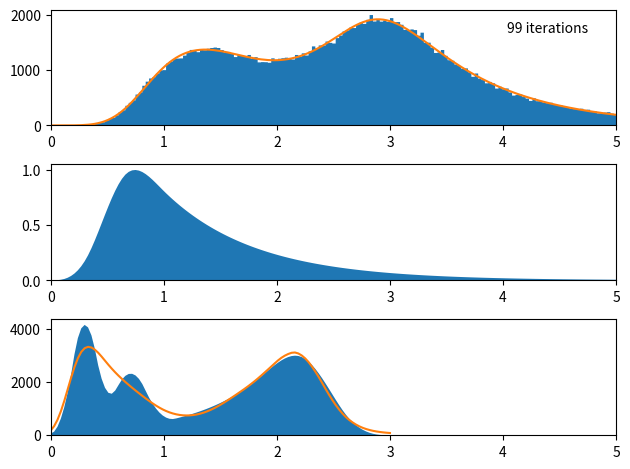

Source code (Python):
"""
This work by Justin Kunimune is marked with CC0 1.0 Universal.
To view a copy of this license, visit <https://creativecommons.org/publicdomain/zero/1.0>.
"""
import matplotlib.pyplot as plt
import numpy as np
from numpy.typing import NDArray
from scipy import signal


def main():
	np.random.seed(0)

	x_kernel = np.linspace(0, 6, 201)
	Δx = x_kernel[1] - x_kernel[0]
	y_kernel = shoe_curve(x_kernel, 0.5, 1.0, +0.8, 1)

	x_source = np.linspace(0, 3, 101)
	y_source = 1000*(
			bell_curve(x_source, 0.3, 0.6, 4) +
			bell_curve(x_source, 0.7, 0.8, 2) +
			shoe_curve(x_source, 2.4, 1.2, -0.6, 3)
	)

	x_image = np.concatenate([x_kernel[:-1], x_kernel[-1] + x_source])

	# define the point-spread function as a matrix
	source_to_image = np.transpose(
		[signal.convolve(y, y_kernel, mode="full")*Δx for y in np.eye(x_source.size)]
	)
	source_to_data = (source_to_image[0:-1] + source_to_image[1:])/2
	source_to_image = source_to_image/np.sum(source_to_data, axis=0, keepdims=True)
	source_to_data = source_to_data/np.sum(source_to_data, axis=0, keepdims=True)
	y_data = np.random.poisson(source_to_data @ y_source)

	fig, (image_ax, kernel_ax, source_ax) = plt.subplots(3, 1, facecolor="none")

	image_ax.fill_between(np.repeat(x_image, 2)[1:-1], 0, np.repeat(y_data, 2))
	image_ax.set_xlim(0, 5)
	image_ax.set_ylim(0, None)

	kernel_ax.fill_between(x_kernel, 0, y_kernel)
	kernel_ax.set_xlim(0, 5)
	kernel_ax.set_ylim(0, None)

	source_ax.fill_between(x_source, 0, y_source)
	source_ax.set_xlim(0, 5)
	source_ax.set_ylim(0, None)

	plt.tight_layout()

	# then do the animation part
	source_fit, = source_ax.plot(x_source, np.zeros_like(x_source), color="C1")
	image_fit, = image_ax.plot(x_image, np.zeros_like(x_image), color="C1")
	label = image_ax.text(0.95, 0.90, "",
	                      horizontalalignment="right",
	                      verticalalignment="top",
	                      transform=image_ax.transAxes)
	y_source_guess = np.full(x_source.shape, np.sum(y_data)/np.sum(y_kernel)/(x_source[-1] - x_source[0]))
	for i in range(100):
		# refresh the values dependent on the current source guess
		y_image_guess = source_to_image @ y_source_guess
		y_data_guess = source_to_data @ y_source_guess

		# update the plot
		source_fit.set_ydata(y_source_guess)
		image_fit.set_ydata(y_image_guess)
		if i == 0:
			label.set_text(f"Initial guess")
		elif i == 1:
			label.set_text("1 iteration")
		else:
			label.set_text(f"{i} iterations")

		# Richardson–Lucy step
		y_source_guess = y_source_guess * (source_to_data.T @ (y_data/y_data_guess))
		plt.pause(.1)

	plt.show()


def bell_curve(x: NDArray[float], x0: float, width: float, height: float) -> NDArray[float]:
	""" a bell-curve that reaches zero after a finite amonut of time """
	return height*np.where(
		x < x0 - width/2, 0, np.where(
			x < x0 - width/6, 6*((x - x0 + width/2)/width)**2, np.where(
				x < x0 + width/6, (1 - 12*((x - x0)/width)**2), np.where(
					x < x0 + width/2, 6*((x - x0 - width/2)/width)**2, 0,
				)
			)
		)
	)


def shoe_curve(x: NDArray[float], x0: float, bell_width: float, tail_length: float, height: float) -> NDArray[float]:
	""" a convolution of a bell-curve with a half-exponential """
	base = np.where((x - x0)/tail_length >= 0, np.exp(-(x - x0)/tail_length), 0)
	kernel = bell_curve(x, (x[-1] + x[0])/2, bell_width, 1)
	result = signal.convolve(base, kernel, mode="same")
	return result/np.max(result)*height


if __name__ == "__main__":
	main()
